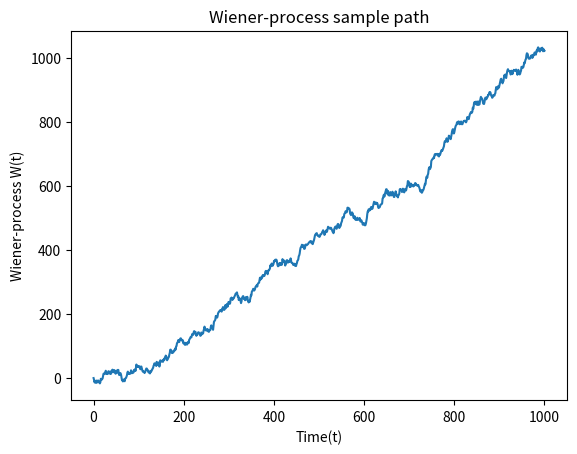

This figure's Python source:
import matplotlib.pyplot as plt
import numpy as np
import numpy.random as npr


def wiener_process(mu=0, sigma=0.1, x0=0, n=1000):
    """
    Generate a sample path of a Wiener process (Brownian motion)
    :param sigma: float - variance
    :param x0: float - initial value
    :param n: int - number of steps
    :param mu: float - drift
    :param sigma: float - normal distribution variance
    :return: ndarray - sample path
    """
    W = np.zeros(n+1)

    # Create n+1 time steps
    t = np.linspace(x0, n, n + 1)

    # Cumulative sum of the Wiener process
    # Every step is a random draw from a normal distribution N(0, dt)
    # N(0, dt) is equivalent to N(0, 1) * sqrt(dt)

    W[1:n + 1] = np.cumsum(npr.normal(loc=mu, scale=sigma, size=n))

    return t, W


def plot_process(t, W):
    """
    Plot the sample path of a Wiener process
    :param t: ndarray - time steps
    :param W: ndarray - sample path
    :return: None
    """
    plt.plot(t, W, label="Wiener process")
    plt.xlabel("Time(t)")
    plt.ylabel("Wiener-process W(t)")
    plt.title("Wiener-process sample path")
    plt.show()


if __name__ == "__main__":
    time, data = wiener_process(mu=1, sigma=5)
    plot_process(time, data)
